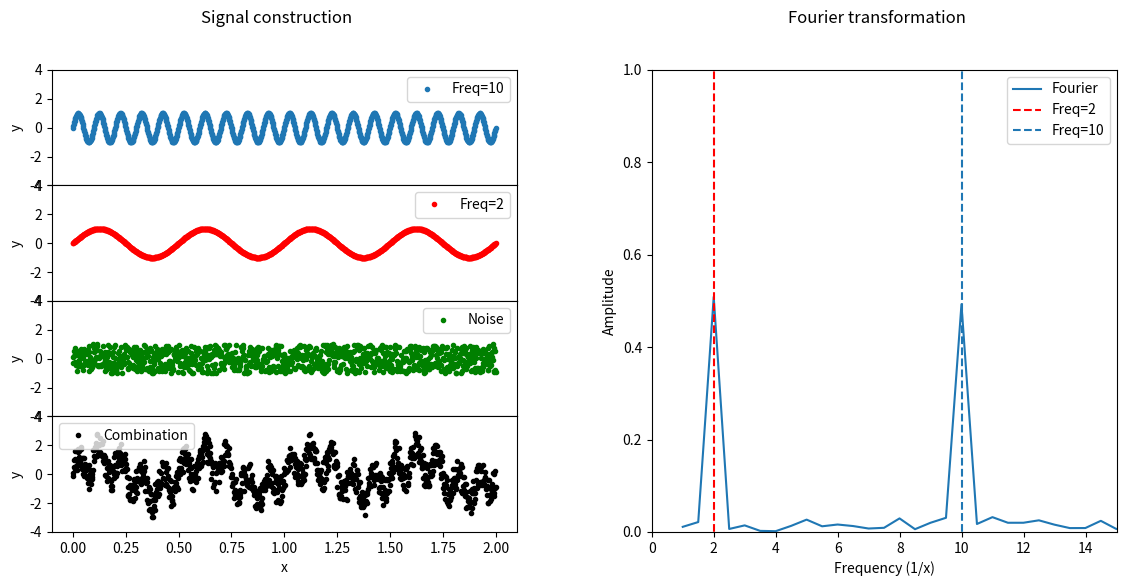

This chart was generated by the following Python code:
import matplotlib.pyplot as plt
import numpy as np

x = np.linspace(0, 2, 1000)
y1 = np.sin(x * 10 * 2 * np.pi)
y2 = np.sin(x * 2  * 2 * np.pi)
y3 = np.random.random(x.size) * 2 - 1
y4 = y1 + y2 + y3

fig = plt.figure(figsize=(12,6))
sfigs = fig.subfigures(1, 2)
gs = sfigs[0].add_gridspec(4, hspace=0)
axs = gs.subplots(sharex=True)
sfigs[0].suptitle('Signal construction')

axs[0].plot(x, y1, '.', label='Freq=10')
axs[1].plot(x, y2, 'r.', label='Freq=2')
axs[2].plot(x, y3, 'g.', label='Noise')
axs[3].plot(x, y4, 'k.', label='Combination')
axs[3].set_xlabel('x')


# Hide x labels and tick labels for all but bottom plot.
for ax in axs:
    ax.label_outer()
    ax.set_ylim(-4, 4)
    ax.legend()
    ax.set_ylabel('y')

gs2 = sfigs[1].add_gridspec(1)
ax2 = gs2.subplots()
sfigs[1].suptitle('Fourier transformation')

fourier = np.fft.fft(y4) / y4.size
freqs = np.fft.fftfreq(y4.size, x[1])

ax2.plot(freqs[2:freqs.size//2], abs(fourier[2:freqs.size//2]), label='Fourier')
ax2.set_xlim(0, 15)
ax2.set_ylim(0, 1)
ax2.axvline(2, ymin=-5, ymax=5, color='r', linestyle='--', label='Freq=2')
ax2.axvline(10, ymin=-5, ymax=5, linestyle='--', label='Freq=10')
ax2.set_xlabel('Frequency (1/x)')
ax2.set_ylabel('Amplitude')
ax2.legend()

plt.show()